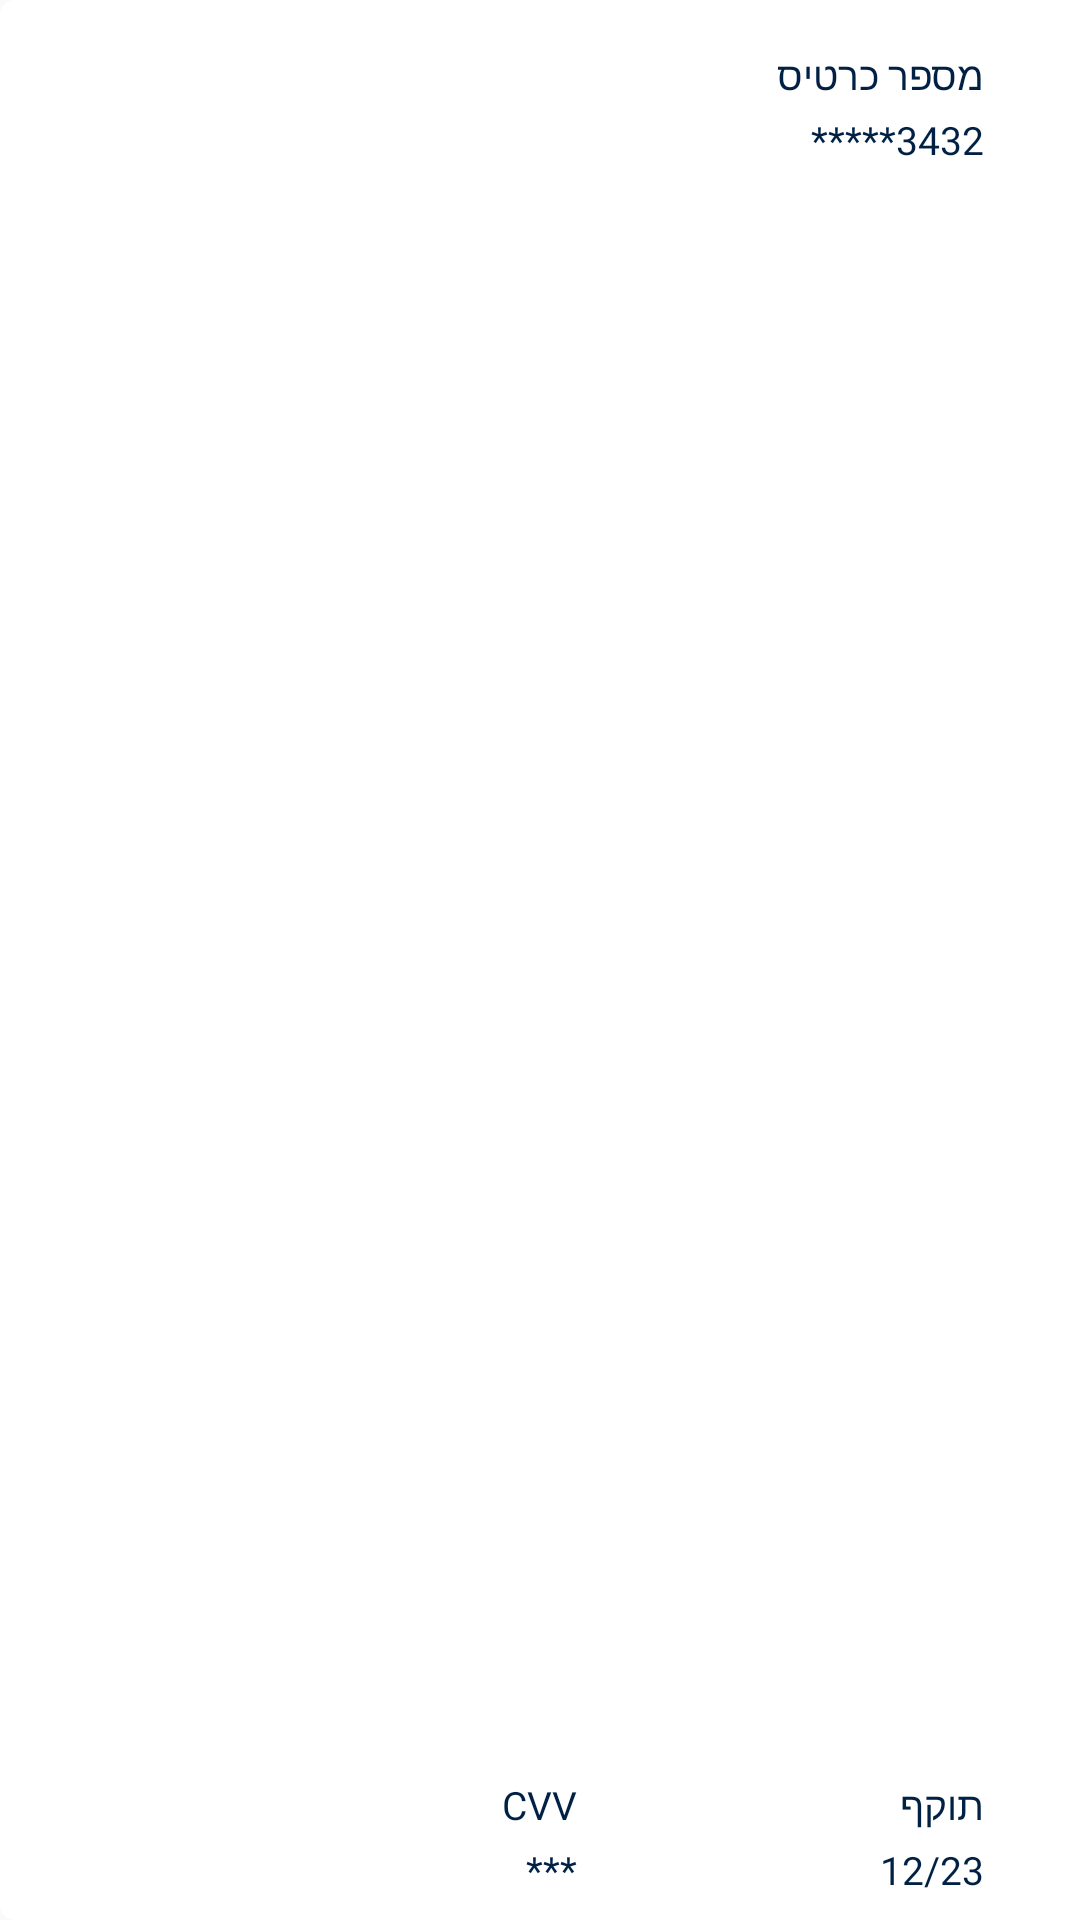

Write the Android layout XML for this screen, with the resource values it uses.
<!-- AndroidManifest.xml: application theme Theme.AppCompat.Light.NoActionBar -->
<!-- res/layout/credit_card_item.xml -->
<?xml version="1.0" encoding="utf-8"?>
<RelativeLayout
    xmlns:android="http://schemas.android.com/apk/res/android"
    android:layout_width="match_parent"
    android:layout_height="108dp"
    android:background="@drawable/profile_cart_background"
    android:layout_marginLeft="8dp"
    android:layout_marginRight="8dp"
    android:layoutDirection="rtl">



    <LinearLayout
        android:layout_width="wrap_content"
        android:layout_height="wrap_content"
        android:orientation="vertical"
        android:layoutDirection="rtl"
        android:gravity="right"
        android:layout_alignParentRight="true"
        android:layout_marginRight="32dp"
        android:layout_marginTop="16dp">



        <TextView
            android:layout_width="wrap_content"
            android:layout_height="wrap_content"
            android:text="מספר כרטיס"
            android:textColor="@color/custom_blue"
            android:fontFamily="@font/assistant_regular"
            android:textSize="13sp"/>



        <TextView
            android:id="@+id/credit_card_number_text_view_credit_card_item"
            android:layout_width="wrap_content"
            android:layout_height="wrap_content"
            android:text="3432*****"
            android:textColor="@color/custom_blue"
            android:fontFamily="@font/assistant_regular"
            android:textSize="13sp"
            android:layout_marginTop="4dp"/>



    </LinearLayout>





    <LinearLayout
        android:layout_width="wrap_content"
        android:layout_height="wrap_content"
        android:orientation="vertical"
        android:layoutDirection="rtl"
        android:gravity="right"
        android:layout_alignParentRight="true"
        android:layout_alignParentBottom="true"
        android:layout_marginBottom="8dp"
        android:layout_marginRight="32dp"
        android:layout_marginTop="16dp">



        <TextView
            android:layout_width="wrap_content"
            android:layout_height="wrap_content"
            android:text="תוקף"
            android:textColor="@color/custom_blue"
            android:fontFamily="@font/assistant_regular"
            android:textSize="13sp"/>



        <TextView
            android:id="@+id/credit_card_out_of_use_date_text_view_credit_card_item"
            android:layout_width="wrap_content"
            android:layout_height="wrap_content"
            android:text="12/23"
            android:textColor="@color/custom_blue"
            android:fontFamily="@font/assistant_regular"
            android:textSize="13sp"
            android:layout_marginTop="4dp"/>



    </LinearLayout>



    <LinearLayout
        android:layout_width="wrap_content"
        android:layout_height="wrap_content"
        android:orientation="vertical"
        android:layoutDirection="rtl"
        android:gravity="right"
        android:layout_centerHorizontal="true"
        android:layout_alignParentBottom="true"
        android:layout_marginBottom="8dp">



        <TextView
            android:layout_width="wrap_content"
            android:layout_height="wrap_content"
            android:text="CVV"
            android:textColor="@color/custom_blue"
            android:fontFamily="@font/assistant_regular"
            android:textSize="13sp"/>



        <TextView
            android:id="@+id/credit_card_cvv_text_view_credit_card_item"
            android:layout_width="wrap_content"
            android:layout_height="wrap_content"
            android:text="***"
            android:textColor="@color/custom_blue"
            android:fontFamily="@font/assistant_regular"
            android:textSize="13sp"
            android:layout_marginTop="4dp"/>



    </LinearLayout>


    <ImageButton
        android:id="@+id/delete_credit_card_image_btn_credit_card_item"
        android:layout_width="10dp"
        android:layout_height="14dp"
        android:background="@drawable/ic_icon_trash_can"
        android:layout_alignParentLeft="true"
        android:layout_marginLeft="10dp"
        android:layout_marginTop="10dp"/>


</RelativeLayout>
<!-- resources referenced by this layout -->
<resources>
  <color name="custom_blue">#002144</color>
  <!-- drawable profile_cart_background (drawable) -->
  <?xml version="1.0" encoding="utf-8"?>
  <shape xmlns:android="http://schemas.android.com/apk/res/android">
  
  
      <corners android:bottomLeftRadius="5dp" android:topLeftRadius="5dp"/>
  
      <solid android:color="#ffffff"/>
  
  
  </shape>
</resources>
